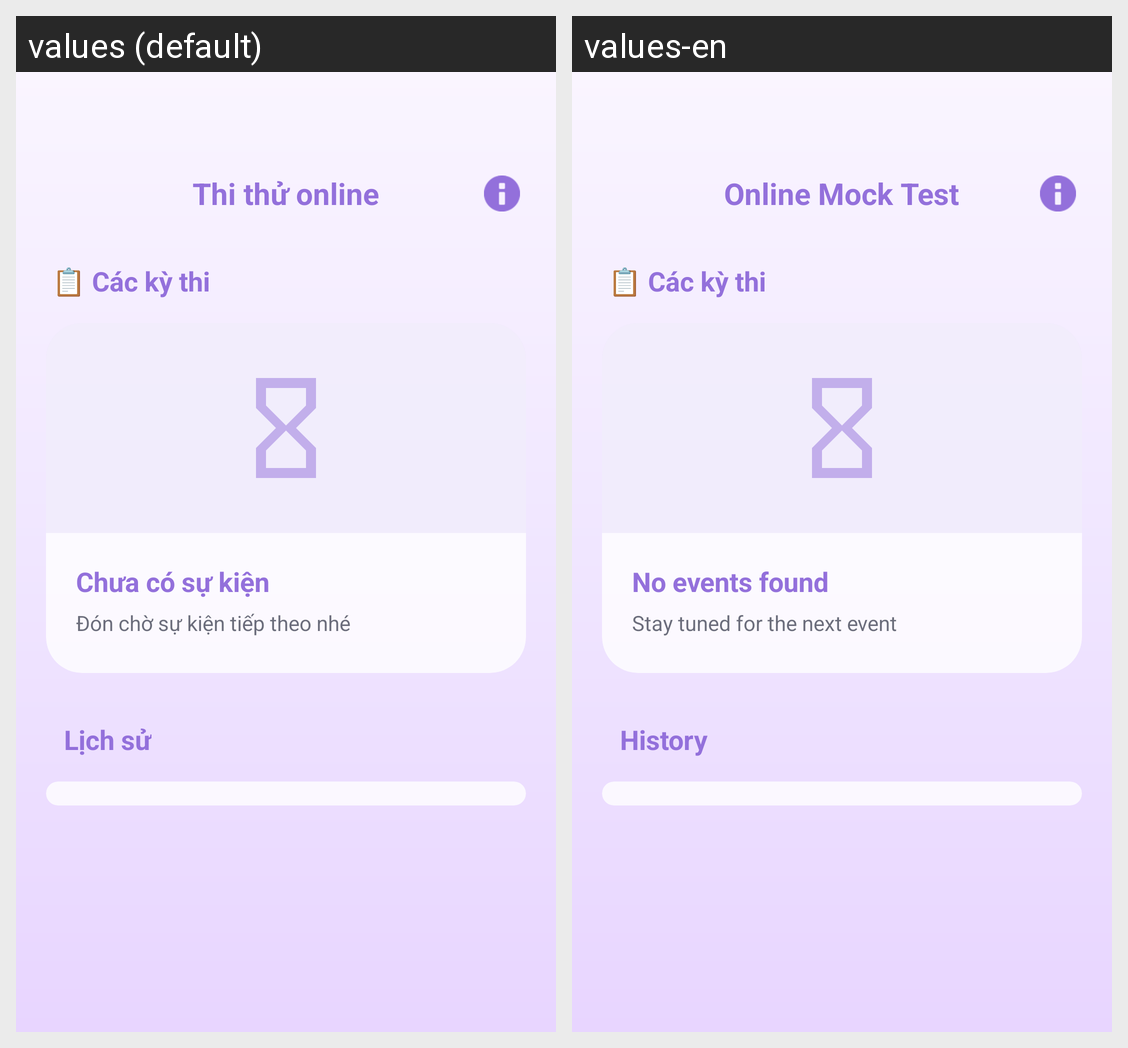

Here is an Android app screen in its default locale and in the app's own translations. Write out the translated-string differences for the strings that appear on this screen.
Android screen res/layout/activity_online_exam.xml rendered under 2 locales, left to right: values (default), values-en. Device: Nexus 5 (rendered at 1080×1920; each locale shown at half size, 540×960, under a caption strip naming it); theme Theme.WaviApp.
Strings drawn on this screen, with the default value and each locale's value (text and hints the layout hard-codes, and strings that could not be matched under every locale, appear in the picture but are not listed):

auto_thi_th_online
  values: Thi thử online
  values-en: Online Mock Test

auto_ch_a_c_s_ki_n
  values: Chưa có sự kiện
  values-en: No events found

auto_n_ch_s_ki_n_ti_p_theo_nh
  values: Đón chờ sự kiện tiếp theo nhé
  values-en: Stay tuned for the next event

auto_l_ch_s
  values: Lịch sử
  values-en: History
